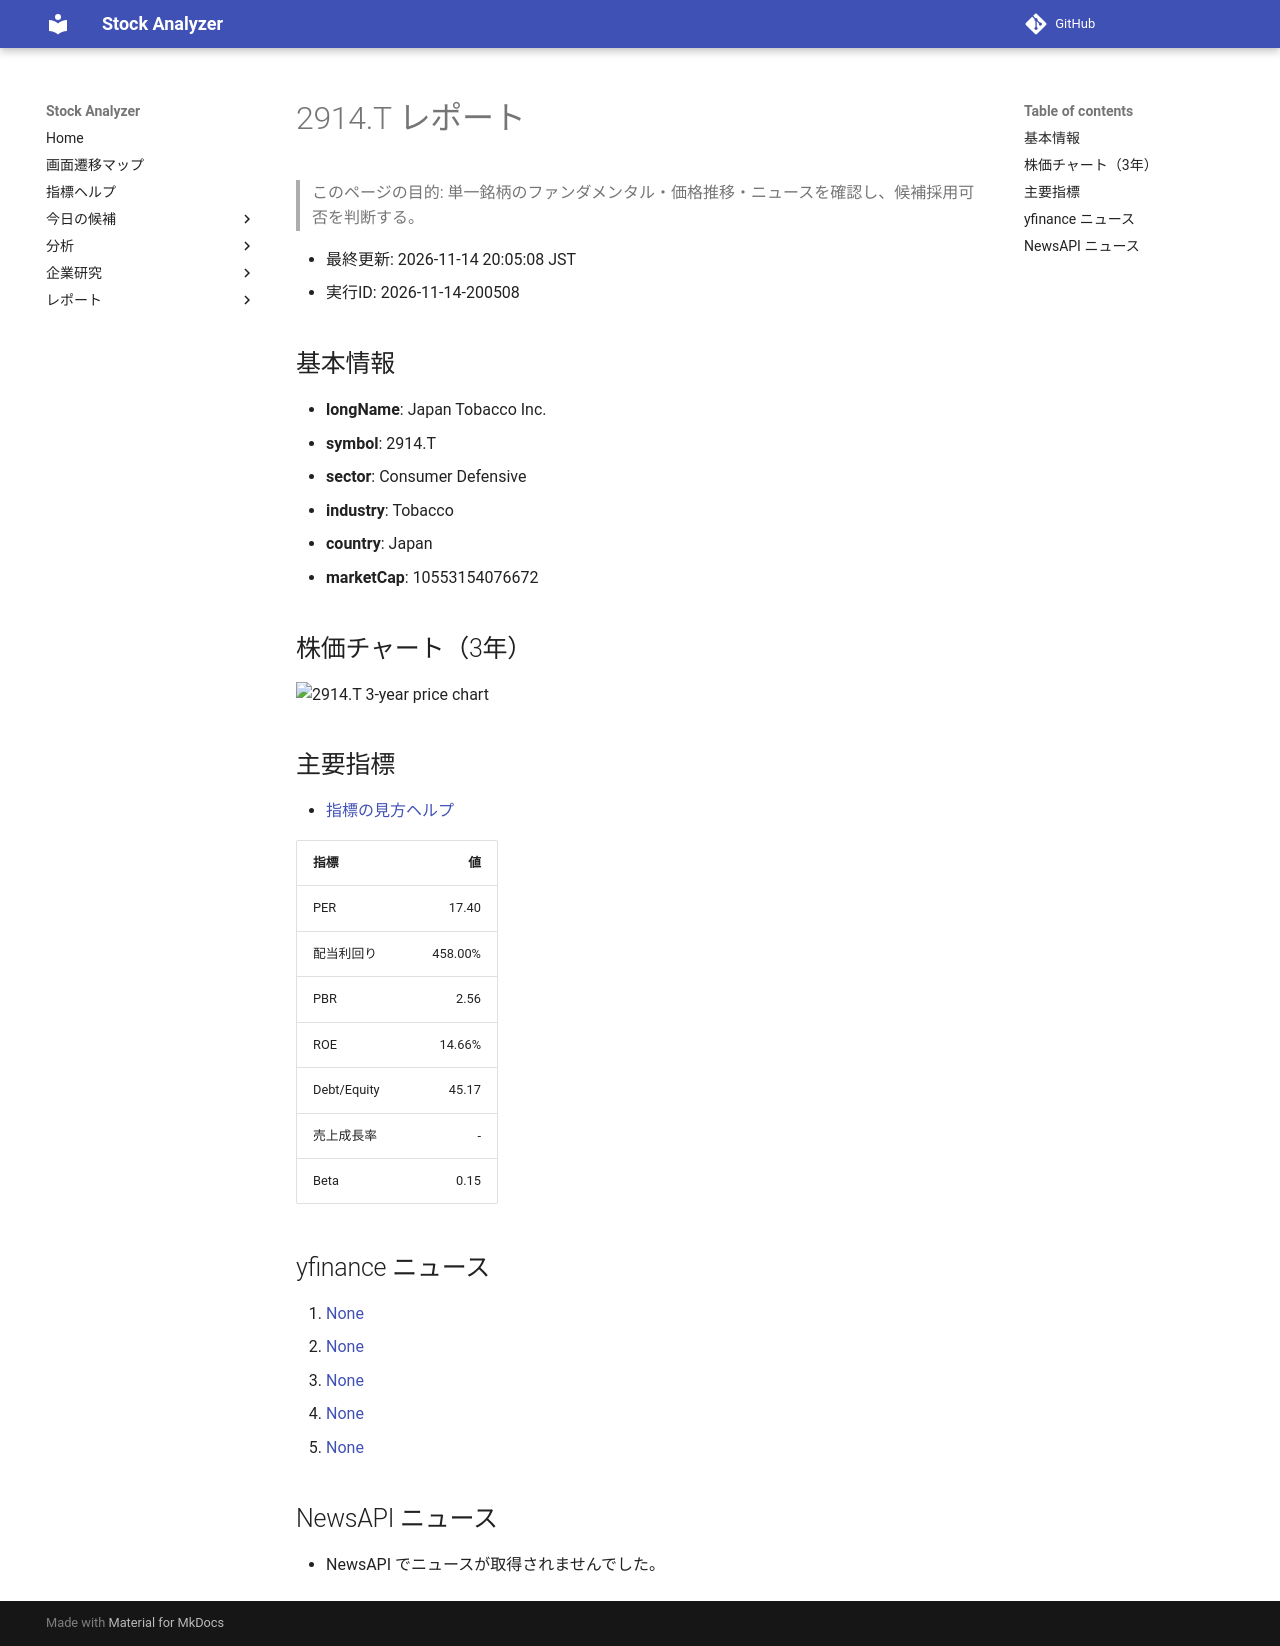

repository: Yumi-note/Making-APP · page: reports/2026-11-14/200508/2914_T/index.html · generator: mkdocs

# 2914.T レポート

> このページの目的: 単一銘柄のファンダメンタル・価格推移・ニュースを確認し、候補採用可否を判断する。

- 最終更新: 2026-11-14 20:05:08 JST
- 実行ID: 2026-11-14-200508

## 基本情報

- **longName**: Japan Tobacco Inc.
- **symbol**: 2914.T
- **sector**: Consumer Defensive
- **industry**: Tobacco
- **country**: Japan
- **marketCap**: 10553154076672

## 株価チャート（3年）

![2914.T 3-year price chart](2914_T_3y.png)

## 主要指標

- [指標の見方ヘルプ](../../../../indicators.md)

| 指標 | 値 |
|---|---:|
| PER | 17.40 |
| 配当利回り | 458.00% |
| PBR | 2.56 |
| ROE | 14.66% |
| Debt/Equity | 45.17 |
| 売上成長率 | - |
| Beta | 0.15 |

## yfinance ニュース

1. [None](None)
2. [None](None)
3. [None](None)
4. [None](None)
5. [None](None)

## NewsAPI ニュース

- NewsAPI でニュースが取得されませんでした。
